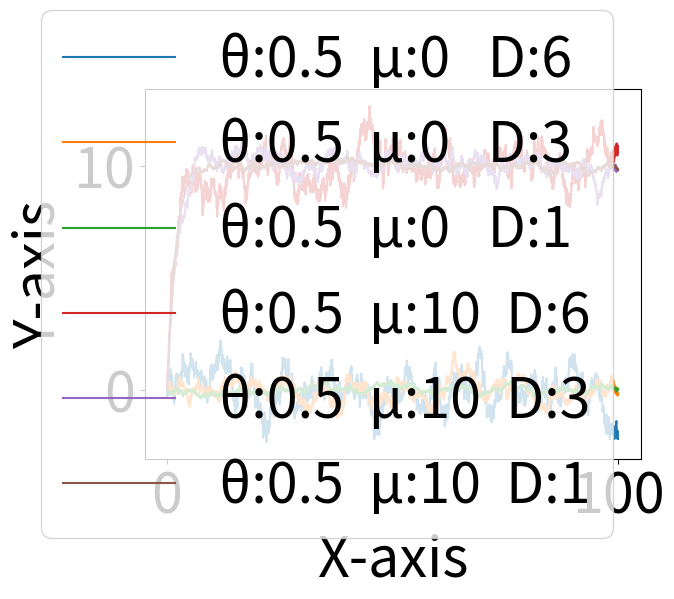

Python code for this plot:
# -*- coding: utf-8 -*-
"""
Created on Wed Jan 17 11:41:24 2018

@author: 6969p
"""

import seaborn as sns
import matplotlib.pyplot as plt
import numpy as np

fsize = 40

dt = 0.02
t = np.arange(0, 100, dt)
steps = len(t)
noise1 = np.zeros(steps)
noise2 = np.zeros(steps)
noise3 = np.zeros(steps)
noise4 = np.zeros(steps)
noise5 = np.zeros(steps)
noise6 = np.zeros(steps)


for i in range(0, steps-1):
    noise1[i+1] = noise1[i] + dt * (-0.5*(noise1[i] - 0) + np.random.randn())
    noise2[i+1] = noise2[i] + dt * (-0.5*(noise2[i] - 0) + 3*np.random.randn())
    noise3[i+1] = noise3[i] + dt * (-0.5*(noise3[i] - 0) + 6*np.random.randn())
    noise4[i+1] = noise4[i] + dt * (-0.5*(noise4[i] - 10) + np.random.randn())
    noise5[i+1] = noise5[i] + dt * (-0.5*(noise5[i] - 10) + 3*np.random.randn())
    noise6[i+1] = noise6[i] + dt * (-0.5*(noise6[i] - 10) + 6*np.random.randn())

plt.plot(t, noise3, label="θ:0.5  μ:0   D:6")
plt.plot(t, noise2, label="θ:0.5  μ:0   D:3")
plt.plot(t, noise1, label="θ:0.5  μ:0   D:1")
plt.plot(t, noise6, label="θ:0.5  μ:10  D:6")
plt.plot(t, noise5, label="θ:0.5  μ:10  D:3")
plt.plot(t, noise4, label="θ:0.5  μ:10  D:1")
plt.legend(fontsize=fsize, loc="right")
plt.xlabel("X-axis", fontsize=fsize)
plt.ylabel("Y-axis", fontsize=fsize)
plt.tick_params(labelsize=fsize)